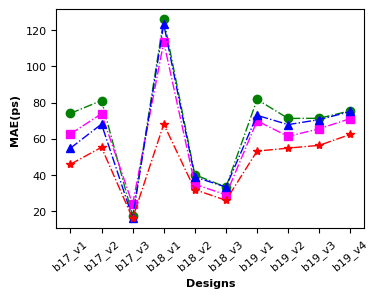
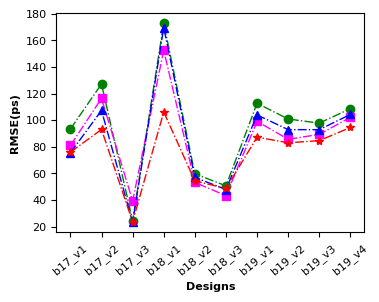
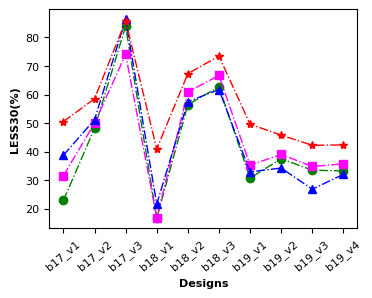

Python code for these plots, in order:
# -*- coding: utf-8 -*-
# @Time    : 2022/9/21 14:26
# @Author  : Ronchy_LU
# @Email   : rongqi1949@gmail.com
# @File    : result_plot_linegraph_threeCorner.py
# @Software: PyCharm
import matplotlib.pyplot as plt
import numpy as np

##result of three corner
##MAE
Ridge_result_MAE_plot=[73.98367560849404, 81.09159476306064, 17.31390228433901, 125.94568477095984, 40.1280734088171, 33.25212299133574, 81.66485527228105,71.1981539870457, 71.29548561709096, 75.46202565205834]
MLP_result_MAE_plot = [62.62561942612176, 73.78975622633845, 23.789869528526964, 113.38654345579101, 34.88822957708717, 29.0024218398635, 69.85272789981894,61.29015401711483, 65.51082413970693, 71.1433737472114]
RF_result_MAE_plot = [54.776647288750965, 68.0793902815311, 16.384633863755692, 123.3381199477898, 38.875961310052546, 33.336061323555015, 72.91331424779632,67.79734891951964, 70.55913106494184, 75.04017546037106]
GP_result_MAE_plot =[45.912742614746094, 55.22666358947754, 16.023224353790283, 68.05660247802734, 31.89083766937256, 25.9942569732666, 53.16838073730469,54.81804656982422, 56.3601131439209, 62.40318489074707]
##RMSE
Ridge_result_RMSE_plot = np.sqrt( np.array([8714.133027250733, 16168.083978275708, 599.269311992189, 29853.851825529156, 3564.6113663402475, 2565.0150611436065, 12699.45149700292,10176.147200379102, 9563.579069520592, 11804.634864804804]) )
MLP_result_RMSE_plot =np.sqrt(np.array([6563.162537872651, 13531.16588607496, 1546.0147231472745, 23252.759810106603, 2835.347233035716, 1872.8507278845075, 9821.465656246364,7335.908067086807, 7979.669950196216, 10445.165793505108]))
RF_result_RMSE_plot = np.sqrt(np.array([5697.402325019139, 11517.98442693483, 539.3065416214033, 28754.309006869047, 3255.0596504176415, 2293.6987234444805, 10804.77463762301,8628.653631783394, 8625.609067329817, 10881.674107500792]))
GP_result_RMSE_plot = np.sqrt(np.array( [5773.531005859375, 8653.814086914062, 556.4916076660156, 11265.4501953125, 2959.9547119140625, 2372.435546875, 7607.093017578125,6892.550048828125, 7162.458984375, 8931.260986328125]))
#LESS30
Ridge_result_LESS30_plot = np.array([0.22916666666666666, 0.4816666666666667, 0.8391666666666666, 0.16640625, 0.5644965277777778, 0.6272569444444445, 0.3076388888888889,0.37546296296296294, 0.3351851851851852, 0.33271604938271604])*100
MLP_result_LESS30_plot = np.array([0.31625, 0.49916666666666665, 0.74125, 0.16927083333333334, 0.609375, 0.6670138888888889, 0.3528549382716049,0.39035493827160495, 0.3483024691358025, 0.35725308641975306])*100
RF_result_LESS30_plot = np.array( [0.3875, 0.5120833333333333, 0.86375, 0.21692708333333333, 0.5752604166666667, 0.6176215277777778, 0.32939814814814816,0.3427469135802469, 0.26851851851851855, 0.32083333333333336])*100
GP_result_LESS30_plot = np.array([0.5054166666666666, 0.5854166666666667, 0.8583333333333333, 0.4097222222222222, 0.6734375, 0.7348958333333333, 0.4960648148148148,0.45817901234567904, 0.4222993827160494, 0.42376543209876544])*100





###Settings*******************************************************************************
#设置x轴标签
name_list = ['b17_v1', 'b17_v2', 'b17_v3', 'b18_v1','b18_v2','b18_v3', 'b19_v1', 'b19_v2', 'b19_v3', 'b19_v4']
#set marker，line.
markersize = 6
linestyle = '-.'
linewidth = 1
lablesize = 8 #设置坐标数字(字母)大小
font = {
        'weight' : 'bold',
        'size'   : 8}

legend_fontsize={ 'size': 10}

figsize = (4,3)
dpi = 150 #sci要求 300以上


#******************************************************************************************
plt.rcParams['figure.figsize'] = figsize
plt.rcParams['font.sans-serif'] = ['Arial']


fig = plt.figure(1,dpi =dpi)

#plot
x_ax = range(1, len(Ridge_result_MAE_plot) + 1)
#Ridge
plt.plot(x_ax, Ridge_result_MAE_plot, color="green", marker='o', markersize = markersize, linestyle=linestyle, linewidth=linewidth, label="Ridge")
#MLP
plt.plot(x_ax, MLP_result_MAE_plot, color="magenta", marker='s', markersize = markersize, linestyle=linestyle, linewidth=linewidth, label="MLP")
#RF
plt.plot(x_ax, RF_result_MAE_plot, color="blue", marker='^', markersize = markersize, linestyle=linestyle, linewidth=linewidth, label="RF")
#GP
plt.plot(x_ax,GP_result_MAE_plot, color="red", marker='*', markersize = markersize, linestyle=linestyle, linewidth=linewidth, label="Proposed")

plt.ylabel('MAE(ps)', font)   # set ystick label
plt.xlabel('Designs', font)  # set xstck label

# plt.legend(loc="upper left", prop=legend_fontsize)  #set legend location
plt.xticks(x_ax, name_list, rotation=40)
plt.tick_params(labelsize=lablesize) #刻度字体大小10

plt.gcf().subplots_adjust(top=0.93,
bottom=0.2,
left=0.18,
right=0.95,
hspace=0.2,
wspace=0.2)
# plt.show()
fig1_file = "line_graph_MAE_plot.pdf"
plt.savefig(fig1_file,  bbox_inches='tight') #tight,否则底部会被阶段！






##Figure RMSE
plt.figure(2,dpi=dpi)
#Ridge
plt.plot(x_ax, Ridge_result_RMSE_plot, color="green", marker='o',markersize = markersize,linestyle=linestyle, linewidth=linewidth, label="Ridge")
#MLP
plt.plot(x_ax, MLP_result_RMSE_plot,color="magenta", marker='s', markersize = markersize, linestyle=linestyle,linewidth=linewidth, label="MLP")
#RF
plt.plot(x_ax, RF_result_RMSE_plot, color="blue", marker='^', markersize = markersize, linestyle=linestyle,linewidth=linewidth, label="RF")
#GP
plt.plot(x_ax, GP_result_RMSE_plot, color="red", marker='*', markersize = markersize, linestyle=linestyle,linewidth=linewidth, label="Proposed")

plt.ylabel('RMSE(ps)',font)   # set ystick label
plt.xlabel('Designs',font)  # set xstck label

# plt.legend(loc="upper left", prop=legend_fontsize)  #set legend location
plt.xticks(x_ax, name_list, rotation=40)
plt.tick_params(labelsize=lablesize) #刻度字体大小10
plt.gcf().subplots_adjust(top=0.93,
bottom=0.2,
left=0.18,
right=0.95,
hspace=0.2,
wspace=0.2)

fig2_file = "line_graph_RMSE_plot.pdf"
plt.savefig(fig2_file,  bbox_inches='tight')
# plt.show()


####Figure LESS30
# plt.figure(3,figsize=figsize, dpi=dpi)
plt.figure(3,dpi=dpi)

#plot
x_ax = range(1, len(Ridge_result_LESS30_plot) + 1)
#Ridge
plt.plot(x_ax, Ridge_result_LESS30_plot, color="green", marker='o',  markersize = markersize, linestyle=linestyle,linewidth=linewidth, label="Ridge")
#MLP
plt.plot(x_ax, MLP_result_LESS30_plot, color="magenta", marker='s', markersize = markersize, linestyle=linestyle, linewidth=linewidth, label="MLP")
#RF
plt.plot(x_ax, RF_result_LESS30_plot, color="blue", marker='^', markersize = markersize, linestyle=linestyle,linewidth=linewidth, label="RF")
#GP
plt.plot(x_ax, GP_result_LESS30_plot, color="red", marker='*', markersize = markersize, linestyle=linestyle,linewidth=linewidth, label="Proposed")

plt.ylabel('LESS30(%)', font)   # set ystick label
plt.xlabel('Designs', font)  # set xstck label

# plt.legend(loc="upper left", prop=legend_fontsize)  #set legend location
plt.xticks(x_ax, name_list, rotation=40)
plt.tick_params(labelsize=lablesize) #刻度字体大小10
plt.gcf().subplots_adjust(top=0.93,
bottom=0.2,
left=0.18,
right=0.95,
hspace=0.2,
wspace=0.2)

fig3_file = "line_graph_LESS30_plot.pdf"
plt.savefig(fig3_file,  bbox_inches='tight')
# plt.show()

